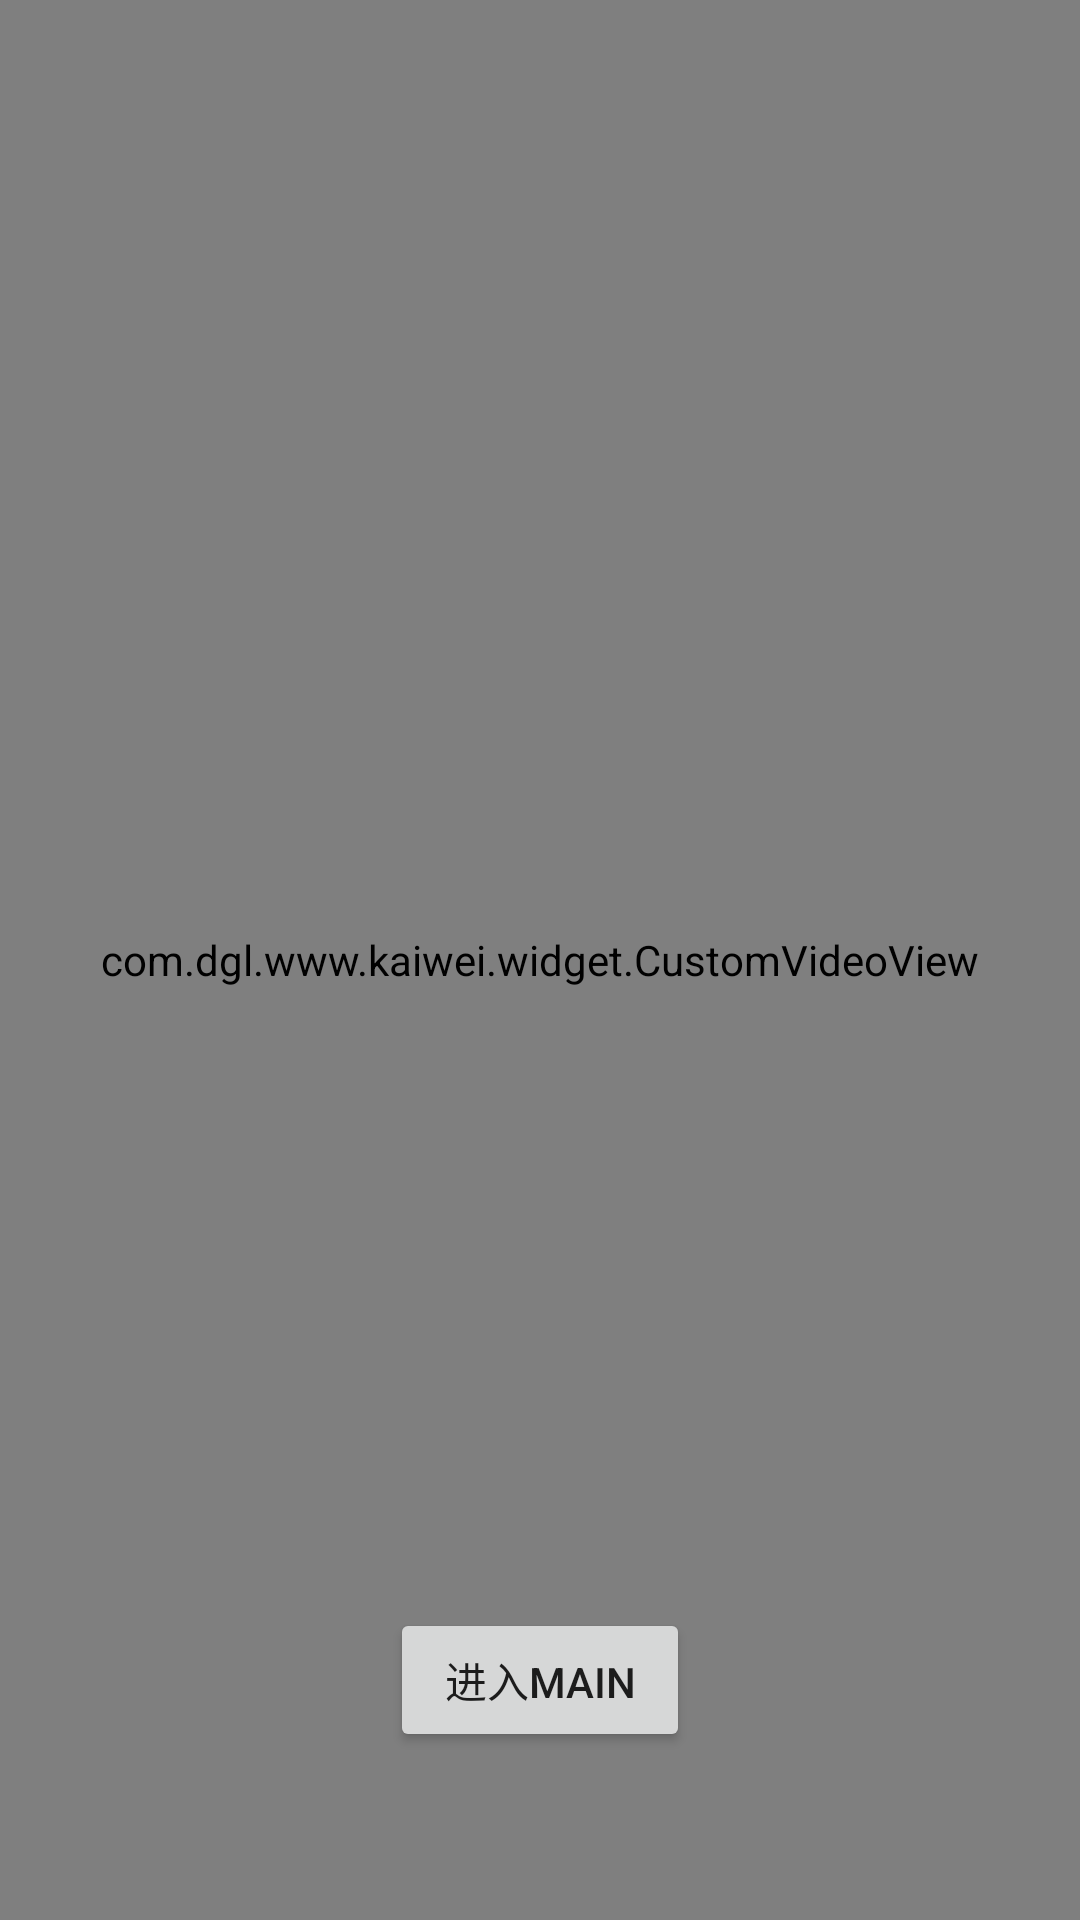

The Android layout XML behind this screen, and the referenced resources:
<!-- AndroidManifest.xml: application theme AppTheme -->
<!-- res/layout/splash.xml -->
<?xml version="1.0" encoding="utf-8"?>
<RelativeLayout xmlns:android="http://schemas.android.com/apk/res/android"
    xmlns:tools="http://schemas.android.com/tools"
    android:layout_width="match_parent"
    android:layout_height="match_parent">

    <com.dgl.www.kaiwei.widget.CustomVideoView
        android:id="@+id/videoview"
        android:layout_width="match_parent"
        android:layout_height="match_parent" />

    <Button
        android:id="@+id/btn_start"
        android:layout_width="100dp"
        android:layout_height="wrap_content"
        android:layout_alignParentBottom="true"
        android:layout_centerHorizontal="true"
        android:layout_marginBottom="56dp"
        android:text="进入Main" />
</RelativeLayout>
<!-- resources referenced by this layout -->
<resources>
  <style name="AppTheme" parent="Theme.AppCompat.Light.DarkActionBar">
          
          
          <item name="colorPrimary">@color/app_theme_color</item>
          
          <item name="colorPrimaryDark">@color/black</item>
          <item name="colorAccent">@color/colorAccent</item>
      </style>
  <color name="app_theme_color">#f2f2f2</color>
  <color name="black">#000000</color>
  <color name="colorAccent">#FF4081</color>
</resources>
